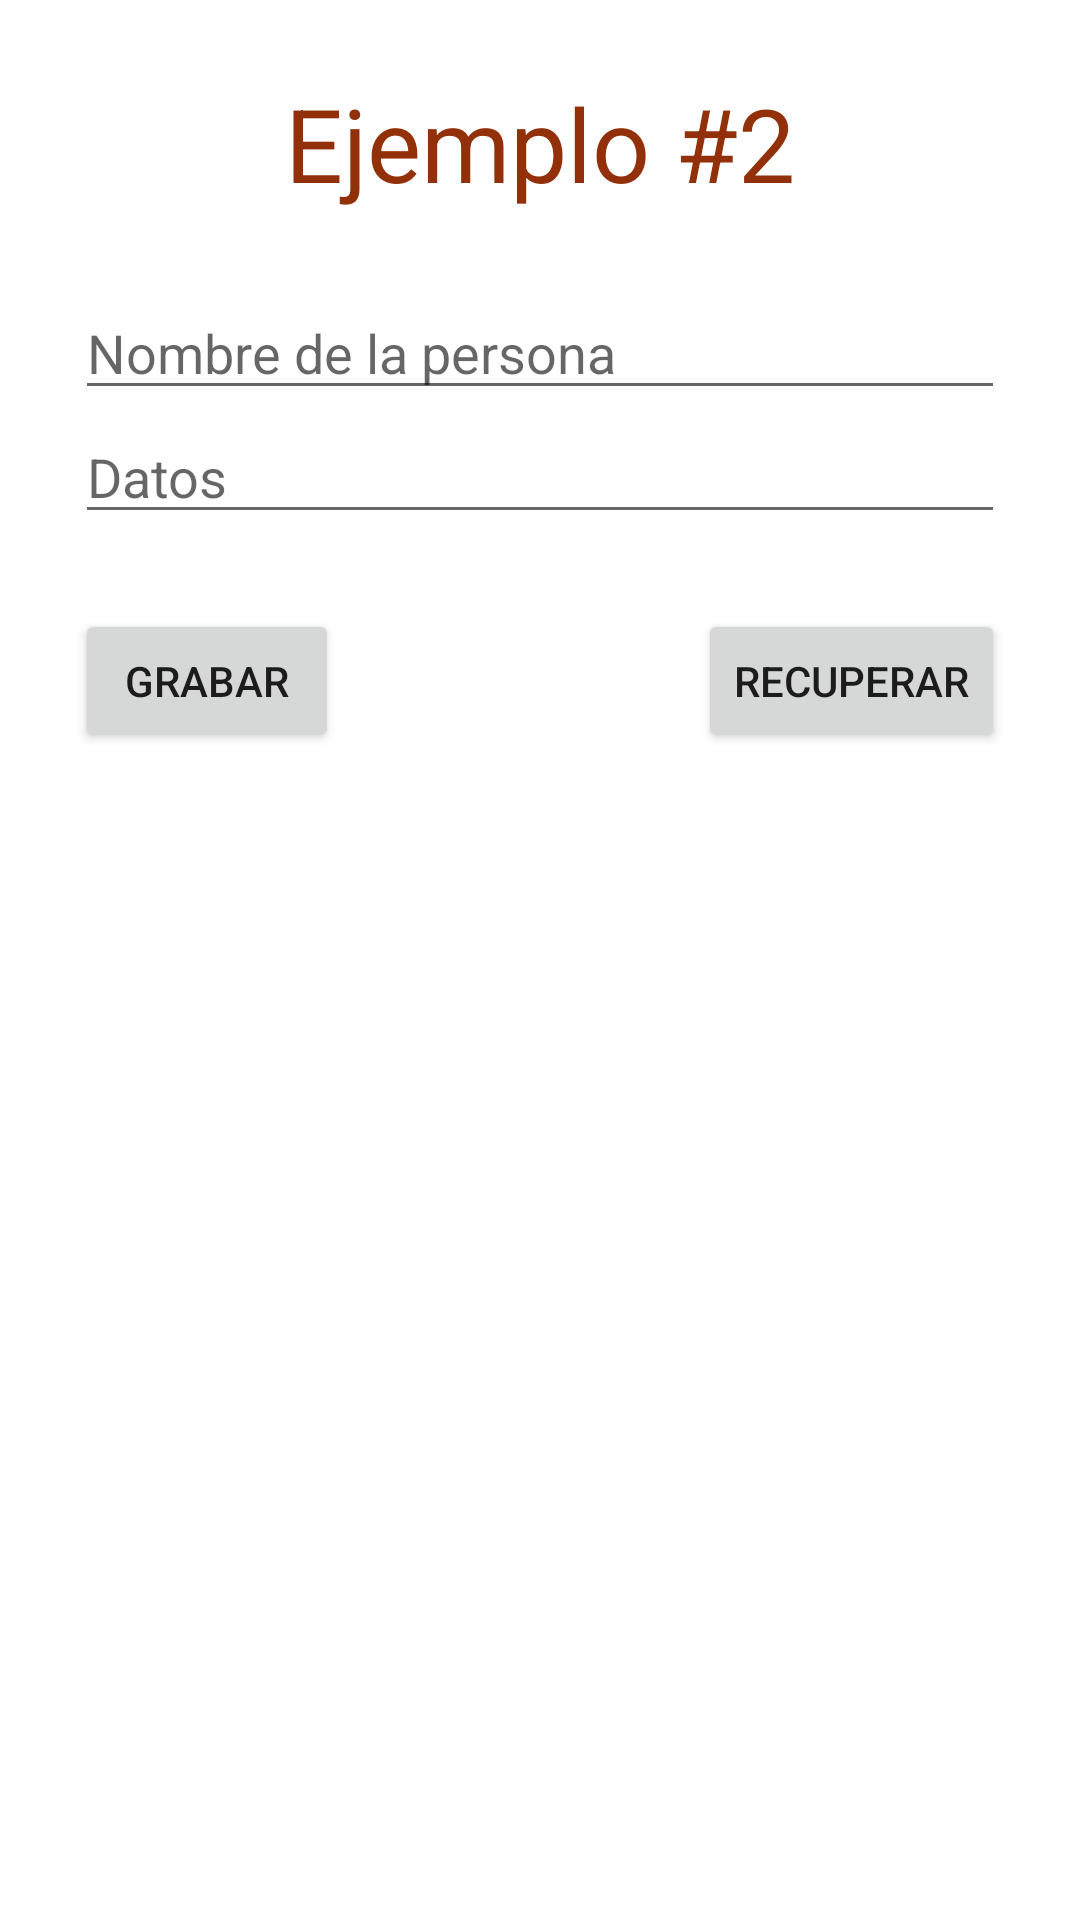

This screen was rendered from an Android layout file. Write that file and the resources it references.
<!-- AndroidManifest.xml: application theme Theme.Custom -->
<!-- res/layout/activity_ejemplo2.xml -->
<?xml version="1.0" encoding="utf-8"?>
<androidx.constraintlayout.widget.ConstraintLayout xmlns:android="http://schemas.android.com/apk/res/android"
    xmlns:app="http://schemas.android.com/apk/res-auto"
    xmlns:tools="http://schemas.android.com/tools"
    android:layout_width="match_parent"
    android:layout_height="match_parent"
    android:background="#FFFFFF"
    tools:context=".Ejemplo2">

    <LinearLayout
        android:id="@+id/linearLayout"
        android:layout_width="match_parent"
        android:layout_height="0dp"
        android:layout_margin="25dp"
        android:orientation="vertical"
        app:layout_constraintBottom_toBottomOf="parent"
        app:layout_constraintEnd_toEndOf="parent"
        app:layout_constraintStart_toStartOf="parent"
        app:layout_constraintTop_toTopOf="parent">

        <TextView
            android:id="@+id/tvEj2"
            android:layout_width="match_parent"
            android:layout_height="wrap_content"
            android:layout_marginBottom="25dp"
            android:gravity="center_horizontal"
            android:text="Ejemplo #2"
            android:textColor="@color/terciario"
            android:textSize="34sp" />

        <EditText
            android:id="@+id/etEj2"
            android:layout_width="match_parent"
            android:layout_height="wrap_content"
            android:ems="10"
            android:hint="Nombre de la persona"
            android:inputType="textPersonName" />

        <EditText
            android:id="@+id/etmEj2"
            android:layout_width="match_parent"
            android:layout_height="wrap_content"
            android:ems="10"
            android:gravity="start|top"
            android:hint="Datos"
            android:inputType="textMultiLine" />

        <LinearLayout
            android:layout_width="match_parent"
            android:layout_height="wrap_content"
            android:layout_marginTop="25dp"
            android:orientation="horizontal">

            <Button
                android:id="@+id/btnGrabarEj2"
                android:layout_width="wrap_content"
                android:layout_height="wrap_content"
                android:onClick="grabarEj1"
                android:text="grabar" />

            <Space
                android:layout_width="wrap_content"
                android:layout_height="wrap_content"
                android:layout_weight="1" />

            <Button
                android:id="@+id/btnRecuperarEj2"
                android:layout_width="wrap_content"
                android:layout_height="wrap_content"
                android:onClick="recuperar"
                android:text="recuperar" />
        </LinearLayout>

    </LinearLayout>
</androidx.constraintlayout.widget.ConstraintLayout>
<!-- resources referenced by this layout -->
<resources>
  <color name="terciario">#923009</color>
  <style name="Theme.Custom" parent="Theme.MaterialComponents.Light">
          
          <item name="colorPrimary">@color/secundario</item>
          <item name="colorPrimaryVariant">@color/primario</item>
          <item name="colorOnPrimary">@color/white</item>
          
          <item name="colorSecondary">@color/teal_200</item>
          <item name="colorSecondaryVariant">@color/teal_700</item>
          <item name="colorOnSecondary">@color/black</item>
          
          <item name="android:statusBarColor" tools:targetApi="l">?attr/colorPrimaryVariant</item>
          
      </style>
  <color name="secundario">#094f8b</color>
  <color name="primario">#2b3e78</color>
  <color name="white">#FFFFFFFF</color>
  <color name="teal_200">#FF03DAC5</color>
  <color name="teal_700">#FF018786</color>
  <color name="black">#FF000000</color>
</resources>
